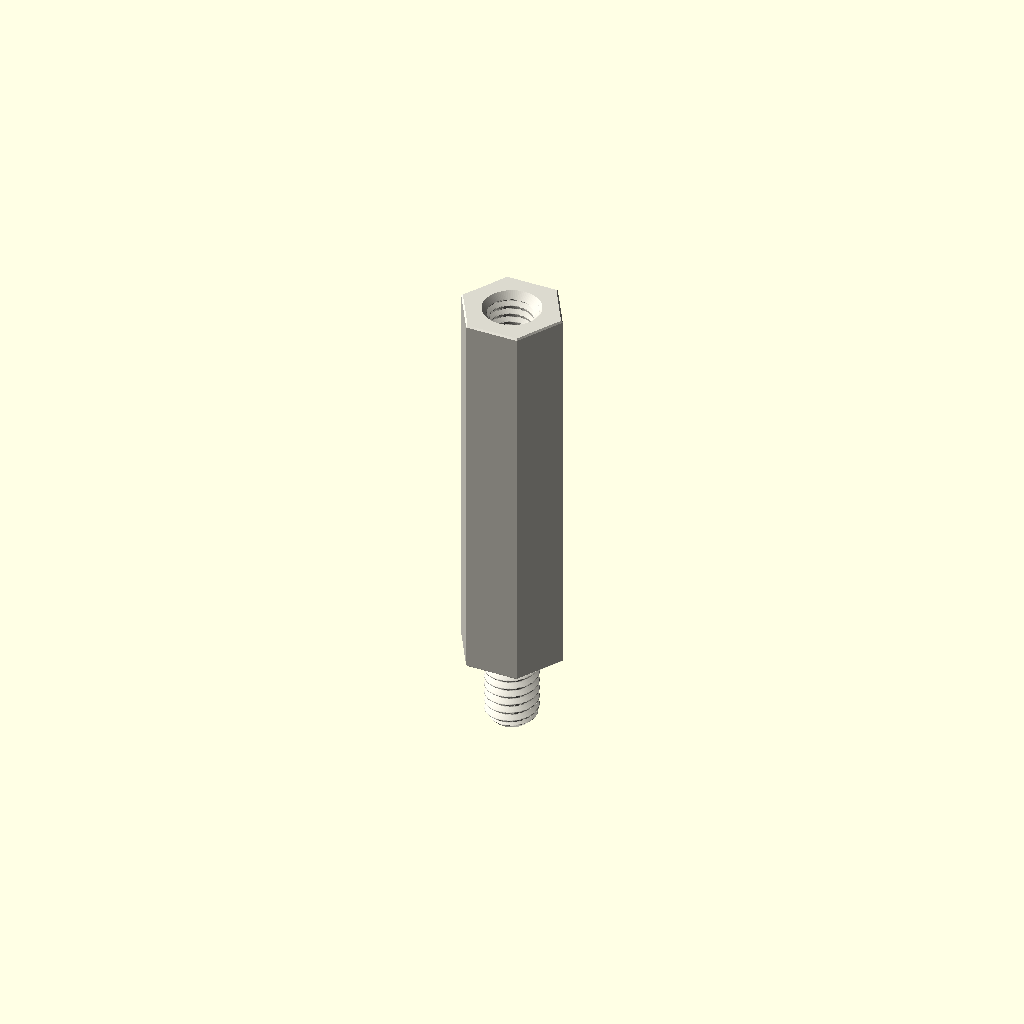
Cell 1: the model at its default parameters.
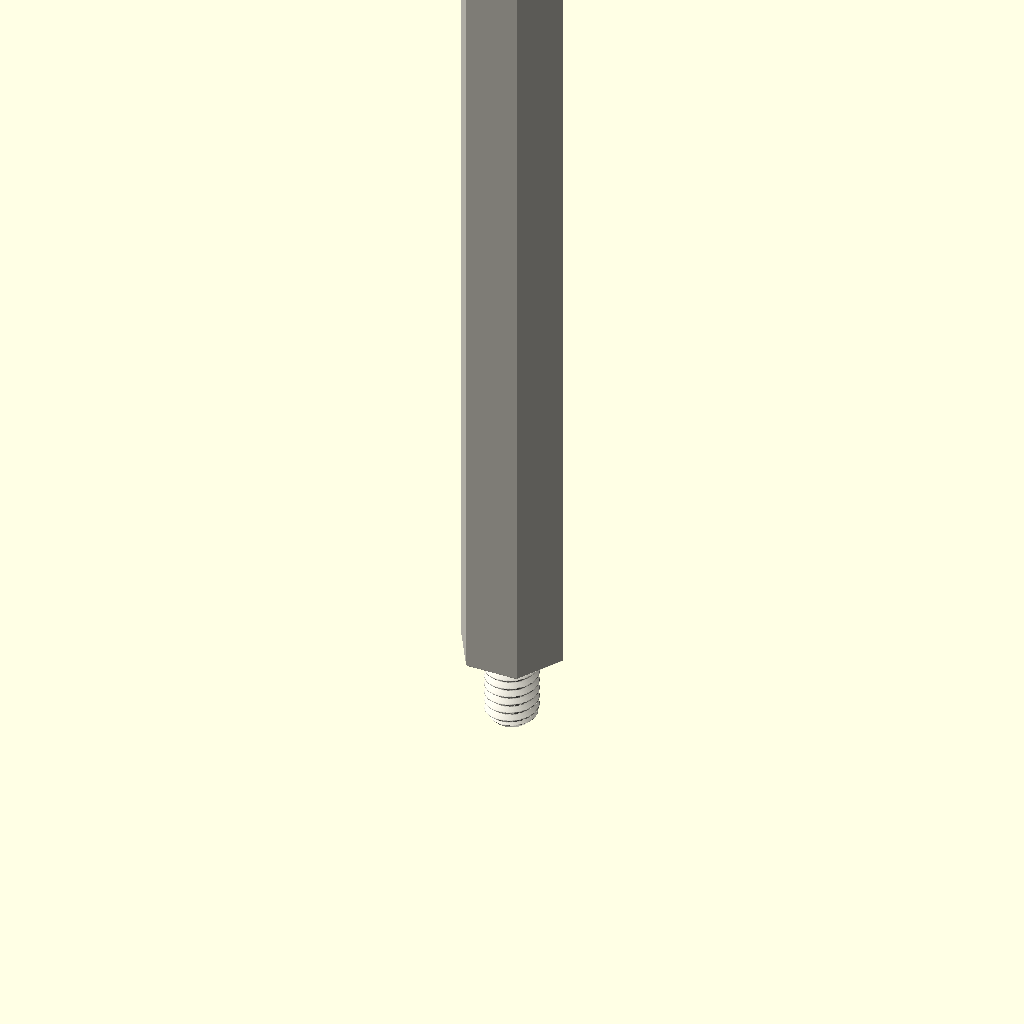
Cell 2: depth_mm = 60 (everything else at default).
One fixed orthographic camera (rotation 55°, 0°, 25°; colour scheme Cornfield) for every cell.
The OpenSCAD source (parts/hardware_standoff_m4_stud_to_tapped_hexagon_nylon_white_7_mm_across_flats_6_mm_stud_length_30_mm_depth/scad/working.scad):
// OOMP generic catalogue model; units: mm.
// Stud length is additional to body depth. Tapping depths are model assumptions.
variant = "full"; // [full, display]
family = "standoff";
connection_type = "stud_to_tapped";
depth_mm = 30;
stud_length_mm = 6;
tapped_depth_mm = 6.5;
bore_mm = 3.2;
outer_diameter_mm = 7;
across_flats_mm = 7;
thread_nominal_diameter_mm = 4;
thread_pitch_mm = 0.7;
edge_chamfer_mm = 0.12;
mouth_chamfer_mm = 0.2;
angular_segments = 96;
samples_per_pitch = 16;

// Boundary travels up the outside, then down any tapped/plain bore.
// Equal-height rings at shoulders form the annular shoulder faces.
n = angular_segments;
threaded = family == "standoff";
has_stud = connection_type == "stud_to_tapped" || connection_type == "stud_to_stud";
two_studs = connection_type == "stud_to_stud";
through = !threaded || connection_type == "tapped_to_tapped";
pitch = thread_pitch_mm;
diameter = threaded ? thread_nominal_diameter_mm : bore_mm;
minor = diameter - 5*sqrt(3)*pitch/8;
transition = mouth_chamfer_mm + (threaded ? 5*sqrt(3)*pitch/16 : 0);
tip_chamfer = mouth_chamfer_mm + 17*sqrt(3)*pitch/48;
function sorted(v) = len(v)<=1 ? v : let(p=v[0])
    concat(sorted([for(x=v) if(x<p-1e-8) x]), [p], sorted([for(x=v) if(x>p+1e-8) x]));
function reverse(v) = [for(i=[len(v)-1:-1:0]) v[i]];
function theta(i) = i*360/n;
function fract(x) = x-floor(x);
function phase_distance(i,z) = abs(fract(z/pitch-theta(i)/360+0.5)-0.5);
function thread_r(i,z) = minor/2 + min(5*sqrt(3)*pitch/16,
    max(0,(phase_distance(i,z)-0.125)*pitch*sqrt(3)));
function stud_r(i,z,tip) = min(diameter/2 - (variant=="full" ?
    min(17*sqrt(3)*pitch/48,max(0,(phase_distance(i,z)-0.0625)*pitch*sqrt(3))) : 0),
    diameter/2-tip_chamfer+abs(z-tip));
function body_r(i,z) = (threaded ? across_flats_mm/2/cos(theta(i)%60-30) : outer_diameter_mm/2)
    - max(0,edge_chamfer_mm-min(z,depth_mm-z));
function bore_r(i,z) = max(threaded ? (variant=="full" ? thread_r(i,z) : minor/2) : diameter/2,
    diameter/2+mouth_chamfer_mm-(through ? min(z,depth_mm-z) : depth_mm-z));
function stud_z(a,b,tip) = let(count=variant=="full" ? ceil(stud_length_mm/pitch*samples_per_pitch) : 1)
    sorted(concat([for(i=[0:count]) a+(b-a)*i/count], [tip==a ? tip+tip_chamfer : tip-tip_chamfer]));
body_z = sorted([0,edge_chamfer_mm,depth_mm-edge_chamfer_mm,depth_mm]);
low = through ? 0 : depth_mm-tapped_depth_mm;
count = threaded && variant=="full" ? ceil((depth_mm-low)/pitch*samples_per_pitch) : 1;
bore_z = two_studs ? [] : reverse(sorted(concat(
    [for(i=[0:count]) low+(depth_mm-low)*i/count],
    [depth_mm-mouth_chamfer_mm,depth_mm-transition],
    through ? [mouth_chamfer_mm,transition] : [])));
// Ring descriptors: [height, kind, tip]. Kind: 0 body, 1 stud, 2 bore.
rings = concat(
    has_stud ? [for(z=stud_z(-stud_length_mm,0,-stud_length_mm)) [z,1,-stud_length_mm]] : [],
    [for(z=body_z) [z,0,0]],
    two_studs ? [for(z=stud_z(depth_mm,depth_mm+stud_length_mm,depth_mm+stud_length_mm)) [z,1,depth_mm+stud_length_mm]] : [],
    [for(z=bore_z) [z,2,0]]);
function radius(i,ring) = ring[1]==0 ? body_r(i,ring[0]) :
    ring[1]==1 ? stud_r(i,ring[0],ring[2]) : bore_r(i,ring[0]);
points = concat([for(ring=rings) for(i=[0:n-1])
    [radius(i,ring)*cos(theta(i)),radius(i,ring)*sin(theta(i)),ring[0]]],
    through ? [] : [[0,0,rings[0][0]],[0,0,rings[len(rings)-1][0]]]);
center = len(rings)*n;
last = (len(rings)-1)*n;
// OpenSCAD winding is opposite to STL winding.
faces = concat(
    [for(j=[0:len(rings)-(through ? 1 : 2)]) for(i=[0:n-1]) each
        let(a=j*n+i,b=j*n+(i+1)%n,c=((j+1)%len(rings))*n+(i+1)%n,d=((j+1)%len(rings))*n+i)
        [[a,c,b],[a,d,c]]],
    through ? [] : [for(i=[0:n-1]) each let(k=(i+1)%n)
        [[center,i,k],[center+1,last+k,last+i]]]);
assert(family=="spacer" || family=="standoff");
assert(!threaded || connection_type=="tapped_to_tapped" || has_stud);
assert(depth_mm>0 && diameter>0 && pitch>0);
assert(variant=="full" || variant=="display");
assert(n>=24 && n%12==0 && samples_per_pitch>=8);
assert(mouth_chamfer_mm>0 && mouth_chamfer_mm<depth_mm/2);
assert(edge_chamfer_mm>=0 && edge_chamfer_mm<depth_mm/2);
assert(diameter+4*max(mouth_chamfer_mm,edge_chamfer_mm) < (threaded ? across_flats_mm : outer_diameter_mm));
assert(!has_stud || stud_length_mm>2*mouth_chamfer_mm);
assert(!through || !threaded || 2*transition<depth_mm);
assert(connection_type!="stud_to_tapped" || (tapped_depth_mm>transition && tapped_depth_mm<depth_mm));
color([0.86,0.85,0.81]) polyhedron(points=points,faces=faces,convexity=20);
Parameter table extracted from the source (name, type, default, range or options):
variant: string, default "full", options "full", "display"
family: string, default "standoff"
connection_type: string, default "stud_to_tapped"
depth_mm: number, default 30
stud_length_mm: number, default 6
tapped_depth_mm: number, default 6.5
bore_mm: number, default 3.2
outer_diameter_mm: number, default 7
across_flats_mm: number, default 7
thread_nominal_diameter_mm: number, default 4
thread_pitch_mm: number, default 0.7
edge_chamfer_mm: number, default 0.12
mouth_chamfer_mm: number, default 0.2
angular_segments: number, default 96
samples_per_pitch: number, default 16
